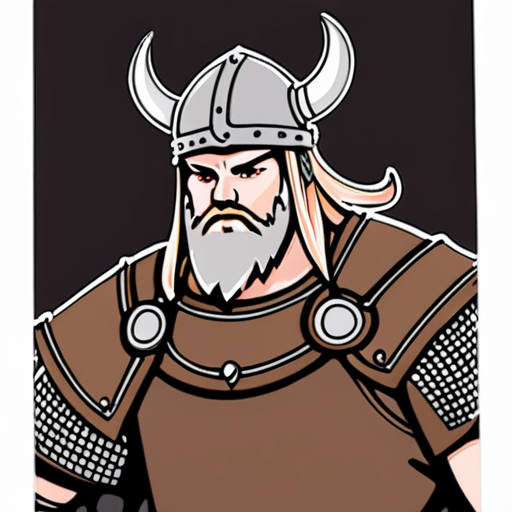
Generation parameters embedded in this image by AUTOMATIC1111 Stable Diffusion web UI or a fork of it (Forge, ...) (PNG 'parameters' text chunk):
medieval viking<lora:pytorch_lora_weights1_5V:1>
Steps: 20, Sampler: DPM++ 2M Karras, CFG scale: 7, Seed: 4120198783, Size: 512x512, Model hash: d48c2391e0, Model: aamXLAnimeMix_v10, Version: f0.0.12-latest-157-g57ed8b6a